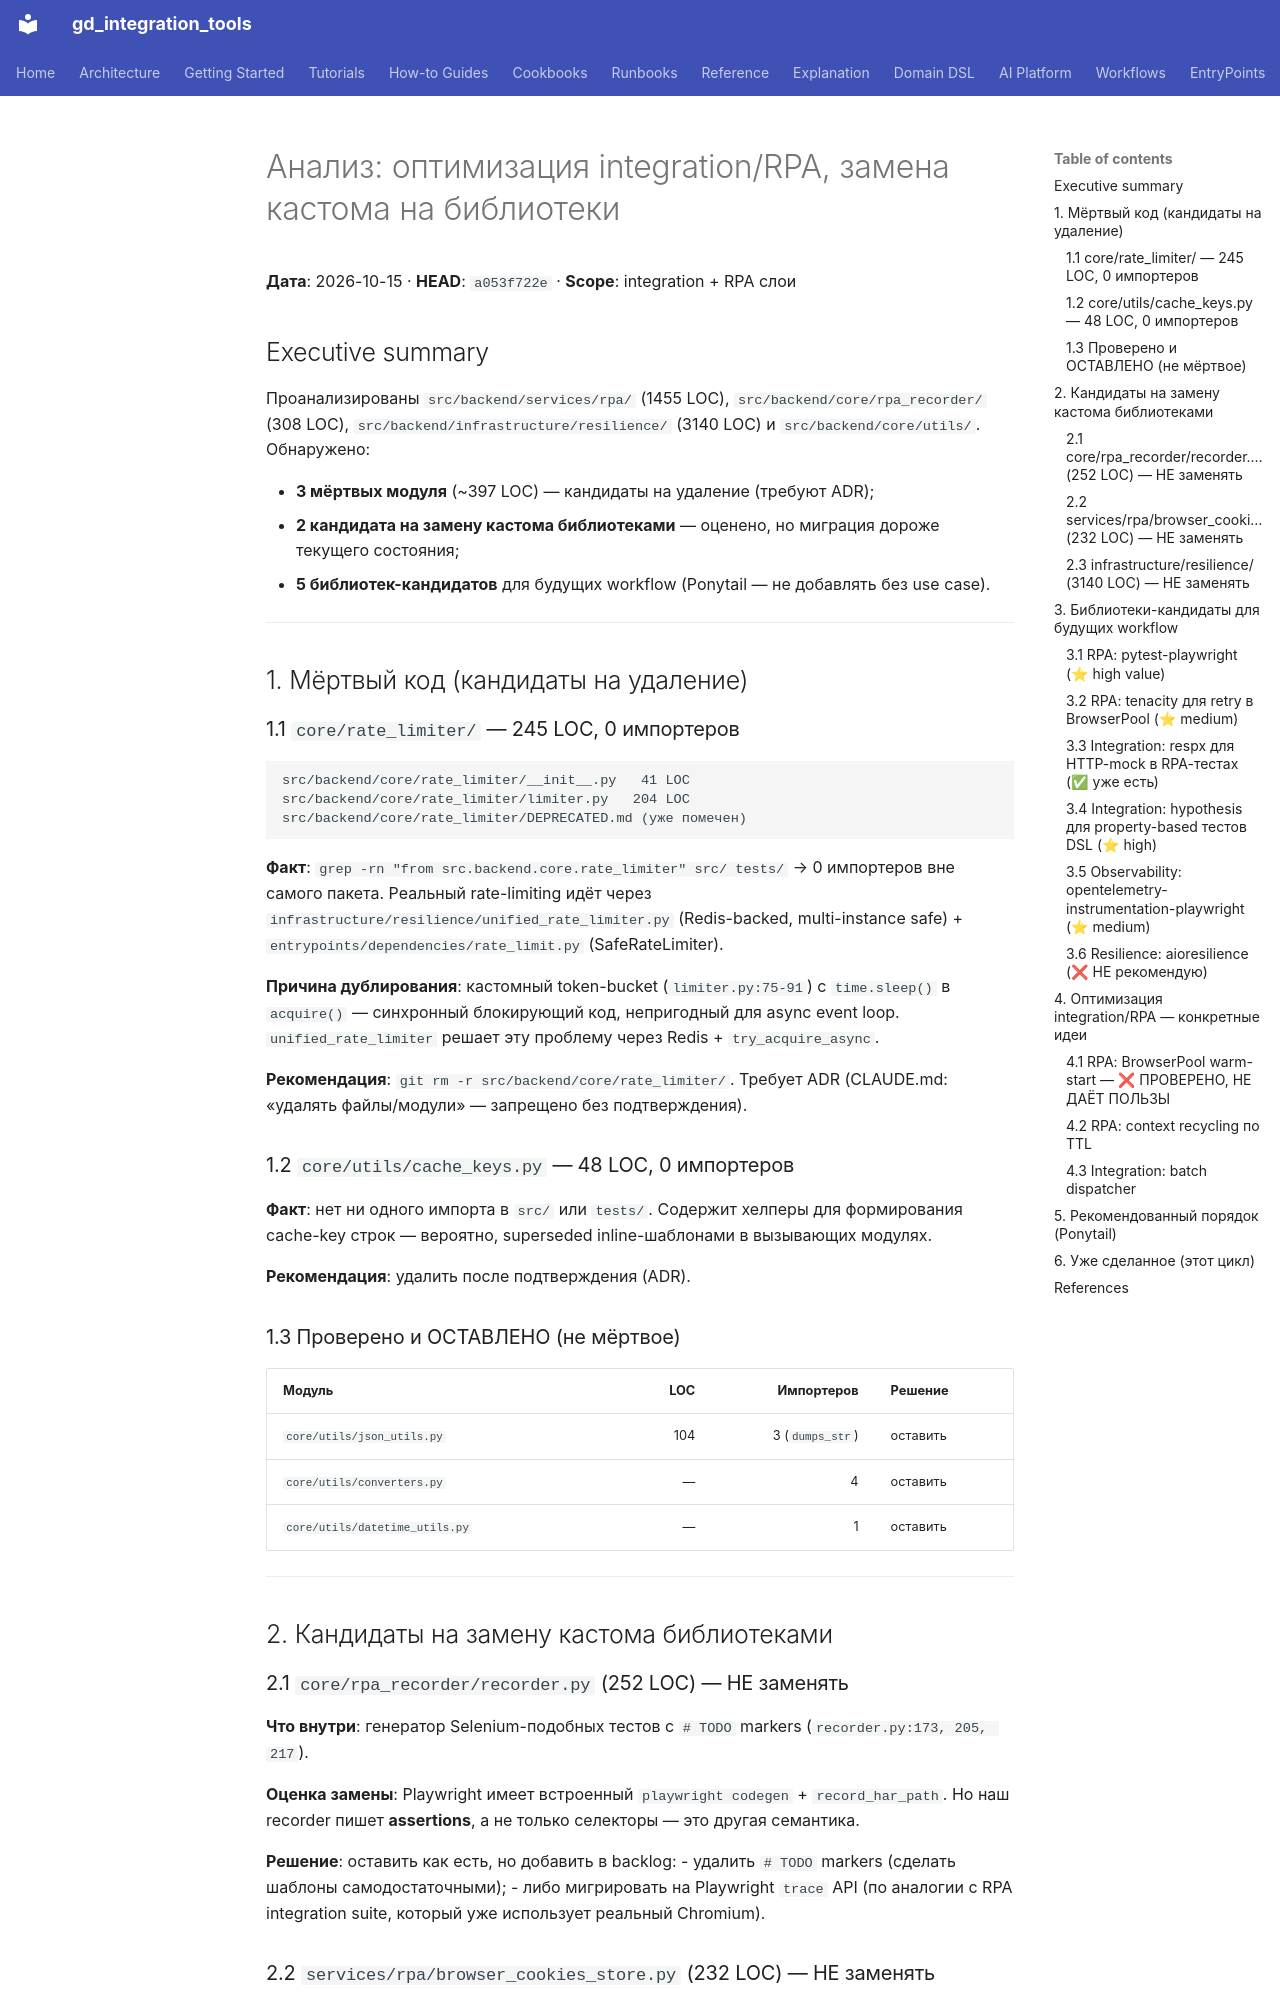

repository: IvanKorch1289/gd_integration_tools · page: roadmap/INTEGRATION_RPA_OPTIMIZATION_2026-10-15/index.html · generator: mkdocs

# Анализ: оптимизация integration/RPA, замена кастома на библиотеки

**Дата**: 2026-10-15 · **HEAD**: `a053f722e` · **Scope**: integration + RPA слои

## Executive summary

Проанализированы `src/backend/services/rpa/` (1455 LOC), `src/backend/core/rpa_recorder/`
(308 LOC), `src/backend/infrastructure/resilience/` (3140 LOC) и
`src/backend/core/utils/`. Обнаружено:

- **3 мёртвых модуля** (~397 LOC) — кандидаты на удаление (требуют ADR);
- **2 кандидата на замену кастома библиотеками** — оценено, но миграция
  дороже текущего состояния;
- **5 библиотек-кандидатов** для будущих workflow (Ponytail — не добавлять
  без use case).

---

## 1. Мёртвый код (кандидаты на удаление)

### 1.1 `core/rate_limiter/` — 245 LOC, 0 импортеров

```
src/backend/core/rate_limiter/__init__.py   41 LOC
src/backend/core/rate_limiter/limiter.py   204 LOC
src/backend/core/rate_limiter/DEPRECATED.md (уже помечен)
```

**Факт**: `grep -rn "from src.backend.core.rate_limiter" src/ tests/` → 0
импортеров вне самого пакета. Реальный rate-limiting идёт через
`infrastructure/resilience/unified_rate_limiter.py` (Redis-backed,
multi-instance safe) + `entrypoints/dependencies/rate_limit.py`
(SafeRateLimiter).

**Причина дублирования**: кастомный token-bucket (`limiter.py:75-91`)
с `time.sleep()` в `acquire()` — синхронный блокирующий код, непригодный
для async event loop. `unified_rate_limiter` решает эту проблему через
Redis + `try_acquire_async`.

**Рекомендация**: `git rm -r src/backend/core/rate_limiter/`.
Требует ADR (CLAUDE.md: «удалять файлы/модули» — запрещено без подтверждения).

### 1.2 `core/utils/cache_keys.py` — 48 LOC, 0 импортеров

**Факт**: нет ни одного импорта в `src/` или `tests/`. Содержит
хелперы для формирования cache-key строк — вероятно, superseded
inline-шаблонами в вызывающих модулях.

**Рекомендация**: удалить после подтверждения (ADR).

### 1.3 Проверено и ОСТАВЛЕНО (не мёртвое)

| Модуль | LOC | Импортеров | Решение |
|---|---:|---:|---|
| `core/utils/json_utils.py` | 104 | 3 (`dumps_str`) | оставить |
| `core/utils/converters.py` | — | 4 | оставить |
| `core/utils/datetime_utils.py` | — | 1 | оставить |

---

## 2. Кандидаты на замену кастома библиотеками

### 2.1 `core/rpa_recorder/recorder.py` (252 LOC) — НЕ заменять

**Что внутри**: генератор Selenium-подобных тестов с `# TODO` markers
(`recorder.py:173, 205, 217`).

**Оценка замены**: Playwright имеет встроенный `playwright codegen` +
`record_har_path`. Но наш recorder пишет **assertions**, а не только
селекторы — это другая семантика.

**Решение**: оставить как есть, но добавить в backlog:
- удалить `# TODO` markers (сделать шаблоны самодостаточными);
- либо мигрировать на Playwright `trace` API (по аналогии с RPA
  integration suite, который уже использует реальный Chromium).
